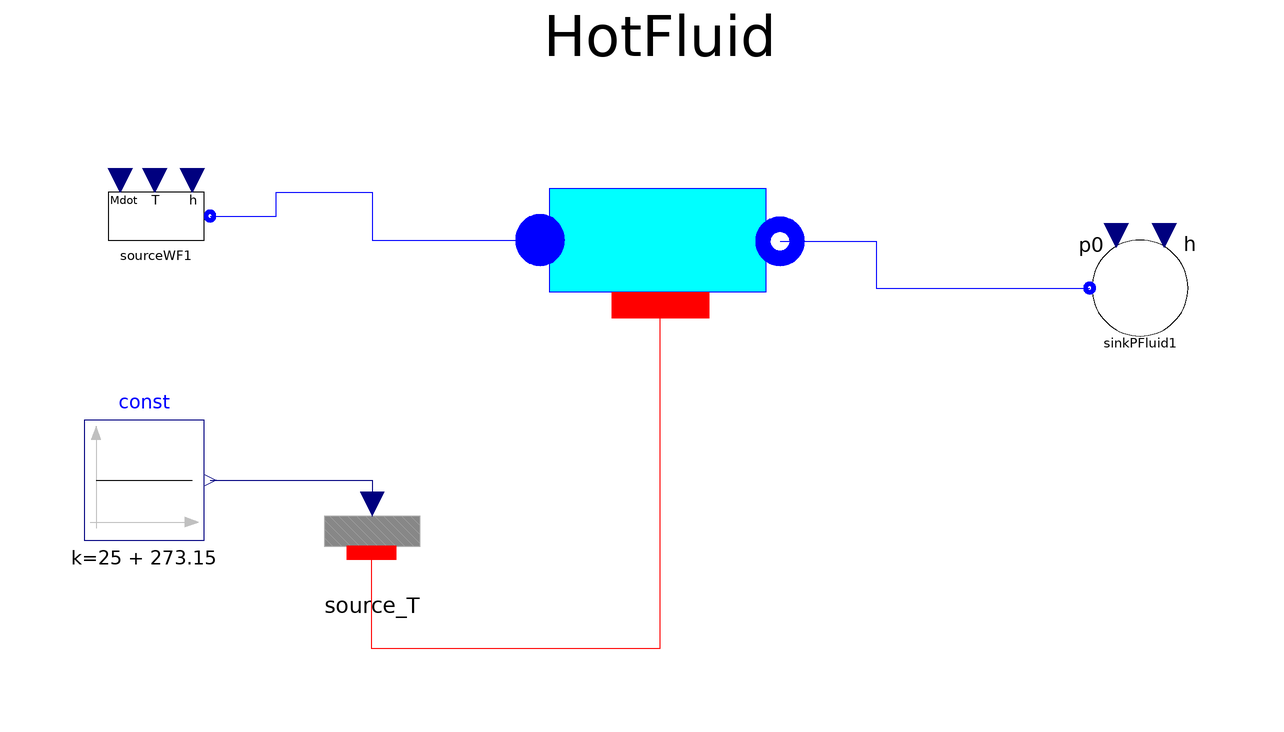

This picture is the connection diagram that the Modelica source below describes through its graphical annotations.

model Test_Flow1Dinc
parameter Integer N = 10;
ThermoCycle.Components.FluidFlow.Pipes.Flow1DimInc       HotFluid(
    redeclare package Medium =
        ThermoCycle.Media.Incompressible.IncompressibleTables.Therminol66,
    A=16.18,
    V=0.03781,
    Unom=30.21797814,
    Mdotnom=0.25877,
    N=N,
    steadystate=false,
    Discretization=ThermoCycle.Functions.Enumerations.Discretizations.centr_diff,
    pstart=100000,
    Tstart_inlet=418.15,
    Tstart_outlet=408.15)
    annotation (Placement(transformation(extent={{-20,94},{28,42}})));
    //Tstart_inlet=402.157968,
    //Tstart_outlet=357.76567852)
    //Tstart_inlet=353.82,
    //Tstart_outlet=316.91)
 ThermoCycle.Components.FluidFlow.Reservoirs.SourceMdot
           sourceWF1(
    h_0=470523,
    Mdot_0=3,
    UseT=true,
    redeclare package Medium =
        ThermoCycle.Media.Incompressible.IncompressibleTables.Therminol66,
    p=100000,
    T_0=418.15)
    annotation (Placement(transformation(extent={{-90,62},{-70,82}})));
  ThermoCycle.Components.FluidFlow.Reservoirs.SinkP      sinkPFluid1(redeclare
      package Medium =
        ThermoCycle.Media.Incompressible.IncompressibleTables.Therminol66, p0=
        100000)
    annotation (Placement(transformation(extent={{74,50},{94,70}})));
  ThermoCycle.Components.HeatFlow.Sources.Source_T source_T(N=N)
    annotation (Placement(transformation(extent={{-54,10},{-34,30}})));
  Modelica.Blocks.Sources.Constant const(k=25 + 273.15)
    annotation (Placement(transformation(extent={{-92,18},{-72,38}})));
equation
  connect(source_T.thermalPort, HotFluid.Wall_int) annotation (Line(
      points={{-44.1,15.9},{-44.1,0},{4,0},{4,57.1667}},
      color={255,0,0},
      smooth=Smooth.None));
  connect(const.y, source_T.Temperature) annotation (Line(
      points={{-71,28},{-44,28},{-44,24}},
      color={0,0,127},
      smooth=Smooth.None));
  connect(sourceWF1.flangeB, HotFluid.InFlow) annotation (Line(
      points={{-71,72},{-60,72},{-60,76},{-44,76},{-44,68},{-16,68}},
      color={0,0,255},
      smooth=Smooth.None));
  connect(HotFluid.OutFlow, sinkPFluid1.flangeB) annotation (Line(
      points={{24,67.7833},{40,67.7833},{40,60},{75.6,60}},
      color={0,0,255},
      smooth=Smooth.None));
  annotation (Diagram(graphics),
    experiment(StopTime=1000),
    __Dymola_experimentSetupOutput);
end Test_Flow1Dinc;